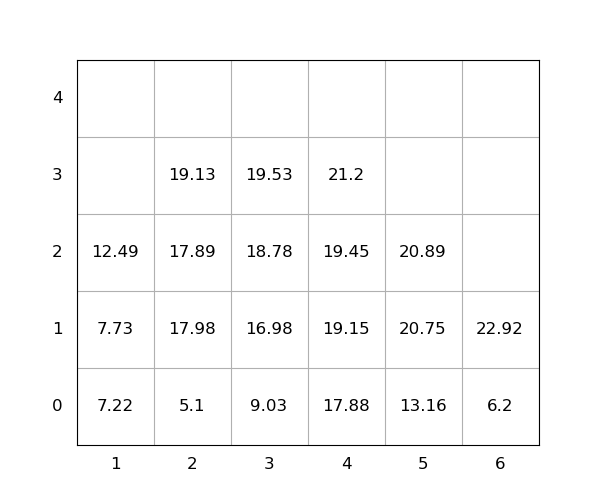

The data file committed next to this chart (first rows):
idx, loc_x, loc_y, loc_z, weight, group, score, seq, reloc, size(ft)
1, 6, 0, 0, 6.2, 0, 6.2, 0, 0, 20
2, 5, 0, 0, 13.16, 0, 13.16, 0, 0, 20
3, 4, 0, 0, 17.88, 0, 17.88, 0, 0, 20
4, 4, 0, 1, 19.15, 0, 19.15, 1, 0, 20
5, 5, 0, 1, 20.75, 0, 20.75, 2, 0, 20
6, 4, 0, 2, 19.45, 0, 19.45, 3, 0, 20
7, 2, 0, 0, 5.1, 0, 5.1, 4, 0, 20
8, 2, 0, 1, 17.98, 0, 17.98, 5, 0, 20
9, 1, 0, 0, 7.22, 0, 7.22, 6, 0, 20
10, 3, 0, 0, 9.03, 0, 9.03, 7, 0, 20
11, 2, 0, 2, 17.89, 0, 17.89, 8, 0, 20
12, 1, 0, 1, 7.73, 0, 7.73, 9, 0, 20
13, 3, 0, 1, 16.98, 0, 16.98, 10, 0, 20
14, 2, 0, 3, 19.13, 0, 19.13, 11, 0, 20
15, 3, 0, 2, 18.78, 0, 18.78, 12, 0, 20
16, 1, 0, 2, 12.49, 0, 12.49, 13, 0, 20
17, 3, 0, 3, 19.53, 0, 19.53, 14, 0, 20
18, 4, 0, 3, 21.2, 0, 21.2, 15, 0, 20
19, 5, 0, 2, 20.89, 0, 20.89, 16, 0, 20
20, 6, 0, 1, 22.92, 0, 22.92, 17, 0, 20
